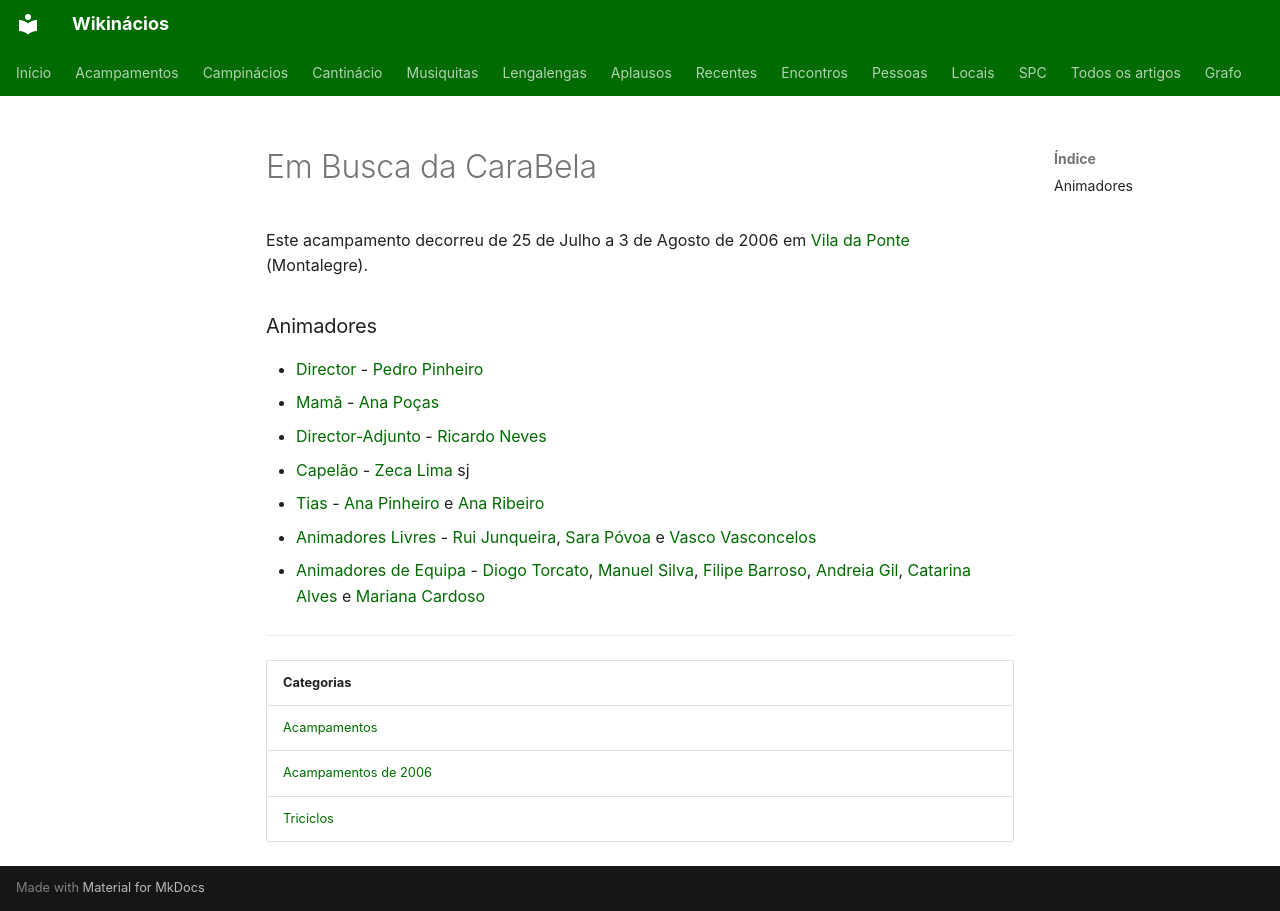

repository: neteinstein/Campinacios · page: Acampamentos/2006/Em Busca da CaraBela.html · generator: mkdocs

# Em Busca da CaraBela

Este acampamento decorreu de 25 de Julho a 3 de Agosto de 2006 em [Vila da Ponte](../../Restrito/Locais%20de%20Acampamento/Vila%20da%20Ponte%20%28Montalegre%29.md) (Montalegre).

### Animadores

- [Director](../../Cargos/Director.md) - [Pedro Pinheiro](../../Pessoas/P/Pedro%20Pinheiro.md)
- [Mamã](../../Cargos/Mam%C3%A3.md) - [Ana Poças](../../Pessoas/A/Ana%20Po%C3%A7as.md)
- [Director-Adjunto](../../Cargos/Director-Adjunto.md) - [Ricardo Neves](../../Pessoas/R/Ricardo%20Neves.md)
- [Capelão](../../Cargos/Capel%C3%A3o.md) - [Zeca Lima](../../Pessoas/Z/Zeca%20Lima.md) sj
- [Tias](../../Cargos/Tio.md) - [Ana Pinheiro](../../Pessoas/A/Ana%20Pinheiro.md) e [Ana Ribeiro](../../Pessoas/A/Ana%20Ribeiro.md)
- [Animadores Livres](../../Cargos/Animador%20Livre.md) - [Rui Junqueira](../../Pessoas/R/Rui%20Junqueira.md), [Sara Póvoa](../../Pessoas/S/Sara%20P%C3%B3voa.md) e [Vasco Vasconcelos](../../Pessoas/V/Vasco%20Vasconcelos.md)
- [Animadores de Equipa](../../Cargos/Animador%20de%20Equipa.md) - [Diogo Torcato](../../Pessoas/D/Diogo%20Torcato.md), [Manuel Silva](../../Pessoas/M/Manuel%20Silva.md), [Filipe Barroso](../../Pessoas/F/Filipe%20Barroso.md), [Andreia Gil](../../Pessoas/A/Andreia%20Gil.md), [Catarina Alves](../../Pessoas/C/Catarina%20Alves.md) e [Mariana Cardoso](../../Pessoas/M/Mariana%20Cardoso.md)

---

| Categorias |
| --- |
| [Acampamentos](../../Categorias/Acampamentos.md) |
| [Acampamentos de 2006](../../Categorias/Acampamentos%20de%202006.md) |
| [Triciclos](../../Categorias/Triciclos.md) |
